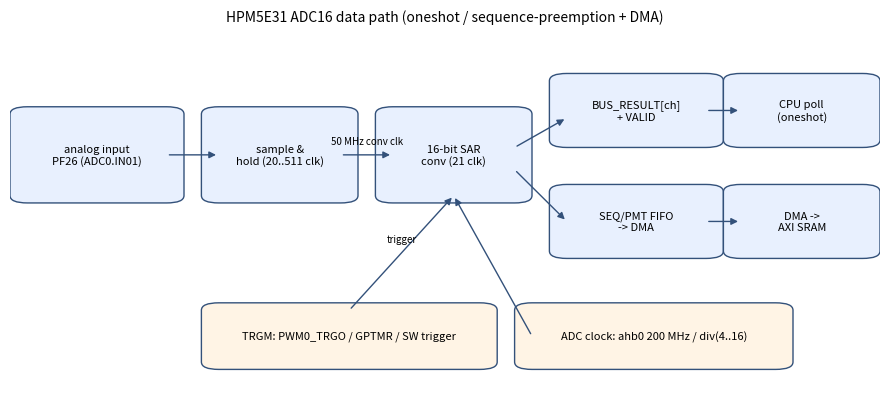

Write the Python code that produced this figure. (Note: this script raises an exception after producing the figure.)
#!/usr/bin/env python3
"""第 18 章 ADC16 插图: 采样通路框图 + 噪声/ENOB 实测 (数据来自 logs/20261030-111916-adc_basic_poll.log)"""
import matplotlib
matplotlib.use("Agg")
import matplotlib.pyplot as plt
from matplotlib.patches import FancyBboxPatch, FancyArrowPatch

def box(ax, x, y, w, h, text, fc="#e8f0fe"):
    ax.add_patch(FancyBboxPatch((x, y), w, h, boxstyle="round,pad=0.02", fc=fc, ec="#33517a"))
    ax.text(x + w / 2, y + h / 2, text, ha="center", va="center", fontsize=8)

def arrow(ax, p1, p2, text=""):
    ax.add_patch(FancyArrowPatch(p1, p2, arrowstyle="-|>", mutation_scale=10, color="#33517a"))
    if text:
        ax.text((p1[0] + p2[0]) / 2, (p1[1] + p2[1]) / 2 + 0.03, text, ha="center", fontsize=7)

fig, ax = plt.subplots(figsize=(9, 4.2))
box(ax, 0.02, 0.55, 0.16, 0.22, "analog input\nPF26 (ADC0.IN01)")
box(ax, 0.24, 0.55, 0.14, 0.22, "sample &\nhold (20..511 clk)")
box(ax, 0.44, 0.55, 0.14, 0.22, "16-bit SAR\nconv (21 clk)")
box(ax, 0.64, 0.70, 0.16, 0.16, "BUS_RESULT[ch]\n+ VALID")
box(ax, 0.64, 0.40, 0.16, 0.16, "SEQ/PMT FIFO\n-> DMA")
box(ax, 0.84, 0.70, 0.14, 0.16, "CPU poll\n(oneshot)")
box(ax, 0.84, 0.40, 0.14, 0.16, "DMA ->\nAXI SRAM")
arrow(ax, (0.18, 0.66), (0.24, 0.66))
arrow(ax, (0.38, 0.66), (0.44, 0.66), "50 MHz conv clk")
arrow(ax, (0.58, 0.68), (0.64, 0.76))
arrow(ax, (0.58, 0.62), (0.64, 0.48))
arrow(ax, (0.80, 0.78), (0.84, 0.78))
arrow(ax, (0.80, 0.48), (0.84, 0.48))
box(ax, 0.24, 0.10, 0.30, 0.14, "TRGM: PWM0_TRGO / GPTMR / SW trigger", fc="#fff4e5")
arrow(ax, (0.39, 0.24), (0.51, 0.55), "trigger")
box(ax, 0.60, 0.10, 0.28, 0.14, "ADC clock: ahb0 200 MHz / div(4..16)", fc="#fff4e5")
arrow(ax, (0.60, 0.17), (0.51, 0.55))
ax.set_xlim(0, 1); ax.set_ylim(0, 1); ax.axis("off")
ax.set_title("HPM5E31 ADC16 data path (oneshot / sequence-preemption + DMA)", fontsize=10)
plt.tight_layout(); plt.savefig("docs/figures/18/fig-18-1-adc16-datapath.png", dpi=160); plt.close()

# 实测数据: sample_cycle -> sd/ENOB, 5 组 conv clk 分频 (来自串口日志 CSV)
data = {
    50: [(5,104.96,7.64),(20,53.01,8.63),(100,40.62,8.91),(511,33.48,9.34)],
    40: [(5,78.04,7.95),(20,49.56,8.70),(100,37.35,8.99),(511,32.15,9.40)],
    25: [(5,58.52,8.52),(20,46.74,8.76),(100,38.01,8.97),(511,30.64,9.46)],
    20: [(5,60.48,8.48),(20,45.55,8.79),(100,41.49,8.88),(511,32.65,9.38)],
    12.5:[(5,73.62,8.17),(20,48.18,8.73),(100,47.61,8.75),(511,40.51,8.91)],
}
fig, axes = plt.subplots(1, 2, figsize=(9, 3.6))
for conv, rows in data.items():
    xs = [r[0] for r in rows]
    axes[0].plot(xs, [r[1] for r in rows], marker="o", label=f"conv={conv:g} MHz")
    axes[1].plot(xs, [r[2] for r in rows], marker="s", label=f"conv={conv:g} MHz")
for ax in axes:
    ax.set_xscale("log", base=2); ax.set_xlabel("sample & hold cycles"); ax.grid(alpha=.3)
    ax.legend(fontsize=7)
axes[0].set_ylabel("noise sigma (LSB, floating input)")
axes[1].set_ylabel("estimated ENOB (bit)")
axes[0].set_title("Noise vs sampling time (PF26 floating)", fontsize=9)
axes[1].set_title("ENOB vs sampling time", fontsize=9)
plt.tight_layout(); plt.savefig("docs/figures/18/fig-18-2-adc-noise-enob.png", dpi=160); plt.close()
print("ch18 figs ok")
